The GitHub repository rania250/classification contains a labelled image folder "lbp" with 2 categories: chair, table. Examples follow, each with its label.

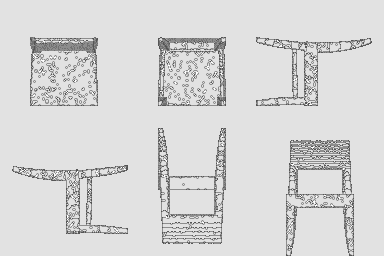
Label: chair

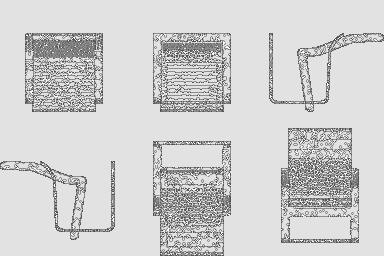
Label: chair

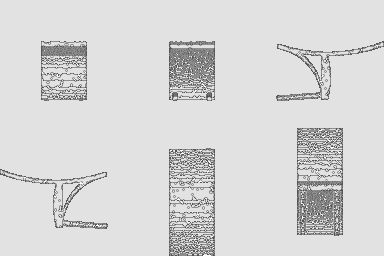
Label: chair

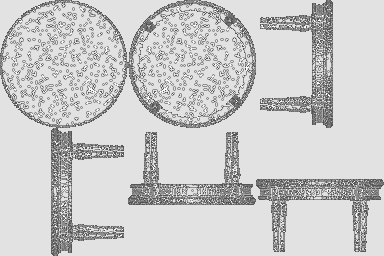
Label: table

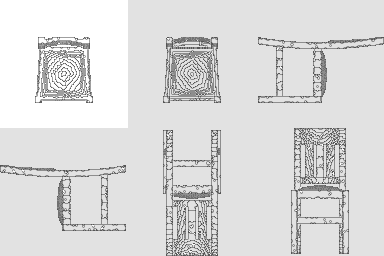
Label: chair

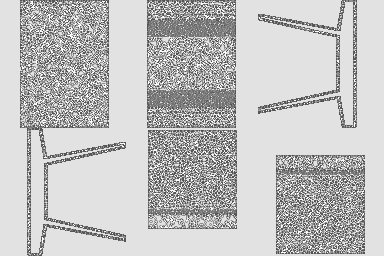
Label: table
